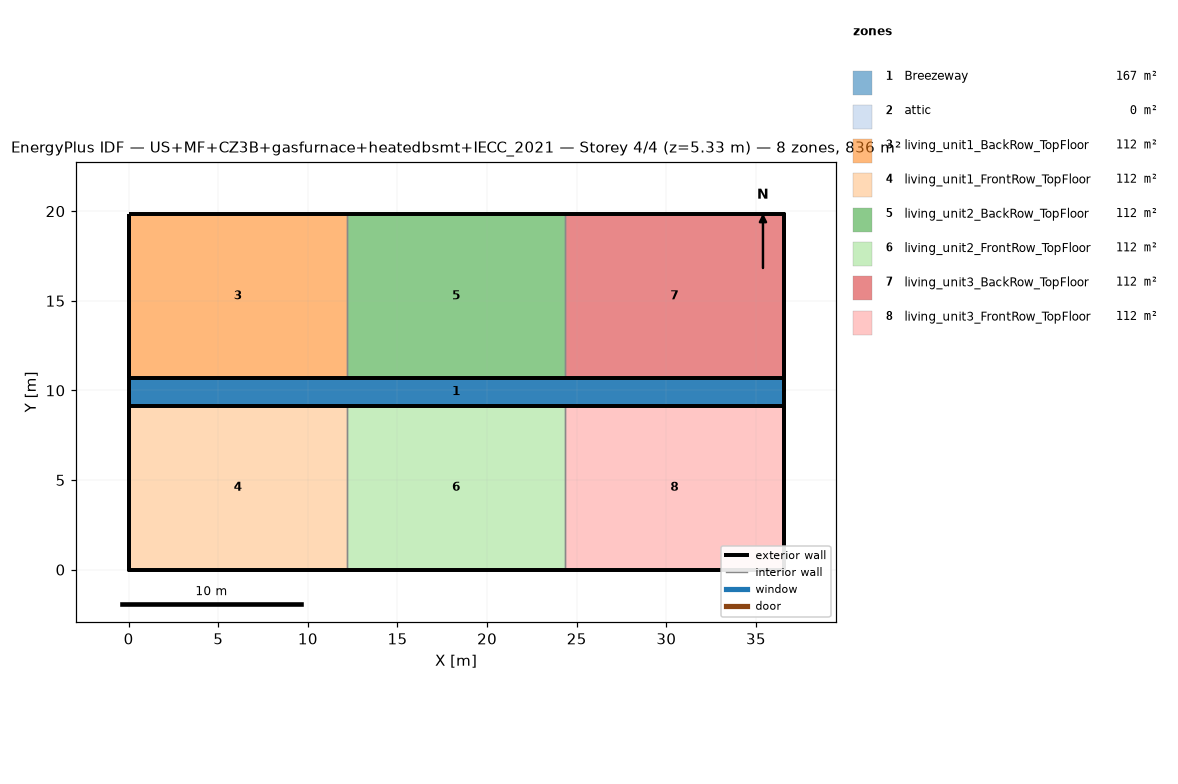
=== STOREY PLAN SPEC (per zone: floor XY polygon, exterior-wall plan segments, windows/doors) ===
zone 1: Breezeway  (167.0 m²)
  floor: (36.54, 9.16) (0.00, 9.16) (0.00, 10.68) (36.54, 10.68)
  floor: (36.54, 9.16) (0.00, 9.16) (0.00, 10.68) (36.54, 10.68)
  floor: (36.54, 9.16) (0.00, 9.16) (0.00, 10.68) (36.54, 10.68)
zone 2: attic  (0.0 m²)
  exterior wall: (36.54, 0.00) – (36.54, 19.84) – (36.54, 9.92)  [29.8 m]
  exterior wall: (0.00, 19.84) – (0.00, 0.00) – (0.00, 9.92)  [29.8 m]
zone 3: living_unit1_BackRow_TopFloor  (111.5 m²)
  floor: (12.18, 10.68) (0.00, 10.68) (0.00, 19.84) (12.18, 19.84)
  exterior wall: (12.18, 19.84) – (0.00, 19.84)  [12.2 m]
  exterior wall: (0.00, 19.84) – (0.00, 10.68)  [9.2 m]
  exterior wall: (0.00, 10.68) – (12.18, 10.68)  [12.2 m]
  interior walls: 1
zone 4: living_unit1_FrontRow_TopFloor  (111.5 m²)
  floor: (12.18, 0.00) (0.00, 0.00) (0.00, 9.16) (12.18, 9.16)
  exterior wall: (0.00, 0.00) – (12.18, 0.00)  [12.2 m]
  exterior wall: (0.00, 9.16) – (0.00, 0.00)  [9.2 m]
  exterior wall: (12.18, 9.16) – (0.00, 9.16)  [12.2 m]
  interior walls: 1
zone 5: living_unit2_BackRow_TopFloor  (111.5 m²)
  floor: (24.36, 10.68) (12.18, 10.68) (12.18, 19.84) (24.36, 19.84)
  exterior wall: (12.18, 10.68) – (24.36, 10.68)  [12.2 m]
  exterior wall: (24.36, 19.84) – (12.18, 19.84)  [12.2 m]
  interior walls: 2
zone 6: living_unit2_FrontRow_TopFloor  (111.5 m²)
  floor: (24.36, 0.00) (12.18, 0.00) (12.18, 9.16) (24.36, 9.16)
  exterior wall: (12.18, 0.00) – (24.36, 0.00)  [12.2 m]
  exterior wall: (24.36, 9.16) – (12.18, 9.16)  [12.2 m]
  interior walls: 2
zone 7: living_unit3_BackRow_TopFloor  (111.5 m²)
  floor: (36.54, 10.68) (24.36, 10.68) (24.36, 19.84) (36.54, 19.84)
  exterior wall: (36.54, 10.68) – (36.54, 19.84)  [9.2 m]
  exterior wall: (36.54, 19.84) – (24.36, 19.84)  [12.2 m]
  exterior wall: (24.36, 10.68) – (36.54, 10.68)  [12.2 m]
  interior walls: 1
zone 8: living_unit3_FrontRow_TopFloor  (111.5 m²)
  floor: (36.54, 0.00) (24.36, 0.00) (24.36, 9.16) (36.54, 9.16)
  exterior wall: (24.36, 0.00) – (36.54, 0.00)  [12.2 m]
  exterior wall: (36.54, 0.00) – (36.54, 9.16)  [9.2 m]
  exterior wall: (36.54, 9.16) – (24.36, 9.16)  [12.2 m]
  interior walls: 1

=== DERIVED (storey summary) ===
Building: US+MF+CZ3B+gasfurnace+heatedbsmt+IECC_2021
Storey: 4 of 4  (floor level z = 5.33 m)
Storey gross floor area: 836.2 m²
Zones on this storey: 8
  - Breezeway: floor 167.0 m²
  - attic: floor 0.0 m²; exterior wall 59.5 m (81.9 m²); WWR 0.0%
  - living_unit1_BackRow_TopFloor: floor 111.5 m²; exterior wall 33.5 m (86.9 m²); WWR 0.0%
  - living_unit1_FrontRow_TopFloor: floor 111.5 m²; exterior wall 33.5 m (86.9 m²); WWR 0.0%
  - living_unit2_BackRow_TopFloor: floor 111.5 m²; exterior wall 24.4 m (63.1 m²); WWR 0.0%
  - living_unit2_FrontRow_TopFloor: floor 111.5 m²; exterior wall 24.4 m (63.1 m²); WWR 0.0%
  - living_unit3_BackRow_TopFloor: floor 111.5 m²; exterior wall 33.5 m (86.9 m²); WWR 0.0%
  - living_unit3_FrontRow_TopFloor: floor 111.5 m²; exterior wall 33.5 m (86.9 m²); WWR 0.0%
Zone adjacency (shared interzone walls):
  - living_unit1_BackRow_TopFloor ↔ living_unit2_BackRow_TopFloor
  - living_unit1_FrontRow_TopFloor ↔ living_unit2_FrontRow_TopFloor
  - living_unit2_BackRow_TopFloor ↔ living_unit3_BackRow_TopFloor
  - living_unit2_FrontRow_TopFloor ↔ living_unit3_FrontRow_TopFloor